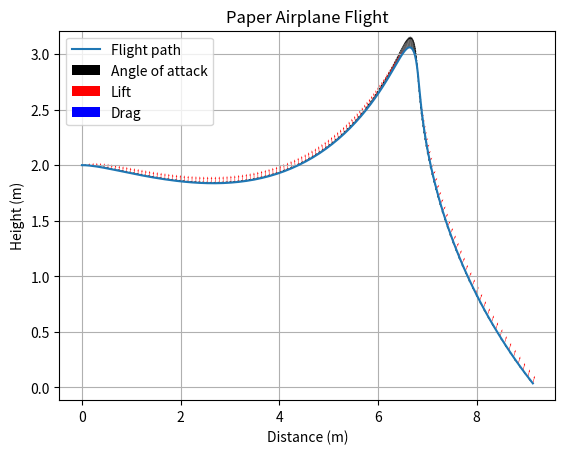

Write Python code to recreate this figure.
import numpy as np
import matplotlib.pyplot as plt
from scipy.integrate import solve_ivp
from dataclasses import dataclass, field


def as_vector(x=None, y=None, magnitude=None, angle=None):
    if magnitude is not None and angle is not None:
        x = magnitude * np.cos(angle)
        y = magnitude * np.sin(angle)
    elif x is None or y is None:
        raise ValueError("Must provide either x and y or magnitude and angle")
    return np.asarray([x, y])


@dataclass
class Plane:
    wing_area: float = 0.01
    mass: float = 0.01
    inertia: float = 0.0001
    cop: np.ndarray = field(default_factory=lambda: np.asarray([0.001, 0]))
    "Center of pressure, relative to the center of mass. Positive x is forward, positive y is up"


class PlaneSim:
    def __init__(self) -> None:
        self.plane = Plane()
        self.g = 9.81  # gravity, m/s^2
        self.rho = 1.225  # air density, kg/m^3
        self.CL_alpha = 2 * np.pi  # lift coefficient per radian
        self.critical_angle = np.deg2rad(90)  # critical angle of attack, radians
        self.Fg = as_vector(0, self.plane.mass * -self.g) # Force of gravity
        self.cop_angle_plane = np.arctan2(self.plane.cop[1], self.plane.cop[0])
        self.cop_arm_length = np.linalg.norm(self.plane.cop)

    # TODO: Should the coefficient of lift be dependent on the angle of attack?
    def get_CL(self, attack_angle):
        return self.CL_alpha * np.sin(attack_angle)

    def get_CD(self, attack_angle):
        return 0.01 + self.get_CL(attack_angle)**2 / (np.pi * 4)

    def _ode(self, t, y, err_limit=1e9):
        vx, vy, alpha, dalpha_dt = y[2:]
        speed = np.sqrt(vx**2 + vy**2)
        motion_angle = np.arctan2(vy, vx) # Angle of motion w.r.t to the x-axis
        attack_angle = alpha - motion_angle # Angle of attack w.r.t to the direction of motion
        # Lift and Drag calculations
        Fp = np.sum(self.calc_pressure_forces(speed, motion_angle, attack_angle), axis=0)
        dv_dt = (Fp + self.Fg) / self.plane.mass
        # Torque and angular acceleration
        tau = self.calc_torque(alpha, dalpha_dt, attack_angle, Fp)
        domega_dt = tau / self.plane.inertia

        dstate_dt = [vx, vy, dv_dt[0], dv_dt[1], dalpha_dt, domega_dt]
        # if np.any(np.asarray(dstate_dt) > err_limit):
        #     raise RuntimeError(f"Things accelerated out of control. Reached {dstate_dt}")
        return dstate_dt

    def dynamic_pressure(self, speed):
        return 0.5 * self.rho * speed**2

    def calc_pressure_forces(self, speed, motion_angle, attack_angle):
        q = self.dynamic_pressure(speed) # Dynamic pressure
        planform_area = self.plane.wing_area * np.cos(attack_angle) # Projected wing area w.r.t to the direction of motion
        frontal_area = self.plane.wing_area * np.sin(attack_angle) # Projected wing area w.r.t to the direction of motion
        # Limit max angle of attack. Too big, and the flow of air over the top of the wing will no longer be smooth and the lift suddenly decreases
        lift = q * planform_area * self.get_CL(attack_angle) # if np.abs(attack_angle) <= self.critical_angle else 0
        lift_vec = as_vector(magnitude=lift, angle=np.pi/2 + motion_angle) # Lift is perpendicular to the direction of motion
        drag = q * frontal_area * self.get_CD(attack_angle)
        drag_vec = as_vector(magnitude=-drag, angle=motion_angle)
        return lift_vec, drag_vec

    def calc_torque(self, alpha, dalpha_dt, attack_angle, Fp):
        cop_arm = as_vector(magnitude=self.cop_arm_length, angle=alpha + self.cop_angle_plane) # COP arm position relative to the x-y reference frame
        tau = np.cross(cop_arm, Fp) # Cross product of lift vector and distance from center of mass
        tau -= self.calc_rotational_drag(dalpha_dt, attack_angle)
        return tau

    # Spin-damping moment
    def calc_rotational_drag(self, dalpha_dt, attack_angle):
        # TODO: Should dynamic pressure be a function of speed, not dalpha_dt?
        return np.sign(dalpha_dt) * self.dynamic_pressure(dalpha_dt) * self.plane.wing_area * self.cop_arm_length * self.get_CD(attack_angle)

    def run(self, t):
        launch_angle = 0
        init_velocity = as_vector(magnitude=5, angle=np.deg2rad(launch_angle))
        init_attack_angle = 0 # degrees
        init_height = 2 # meters
        # Initial conditions: [x_position, y_position, x_velocity, y_velocity, angle_of_attack, angular_velocity]
        initial_conditions = [0, init_height, init_velocity[0], init_velocity[1], np.deg2rad(init_attack_angle + launch_angle), 0]

        duration = [*t][-1]
        solution = solve_ivp(self._ode, (0, duration), initial_conditions, t_eval=t)

        x, y, vx, vy, alpha, omega = solution.y
        above_ground = np.where(y >= 0)[0]
        land_index = above_ground[-1]
        landed_time = t[land_index]
        if landed_time == duration:
            raise RuntimeError(f"Didn't land. Started at height of {init_height} meters, ended at height of {y[land_index]:2f} meters")
        print(f"Landed after {t[land_index]} seconds")

        return solution.y

    def plot(self, results, with_forces=False, with_angle=True):
        x, y, vx, vy, alpha, omega = results
        above_ground = y >= 0
        plt.plot(x[above_ground], y[above_ground])
        legend = ['Flight path']
        if with_angle:
            direction_vecs = as_vector(magnitude=1, angle=alpha[above_ground])
            plt.quiver(x[above_ground], y[above_ground], direction_vecs[0], direction_vecs[1], width=0.001, scale=10, angles='xy', scale_units='xy')
            legend.append('Angle of attack')
        if with_forces:
            speed = np.sqrt(vx**2 + vy**2)
            motion_angle = np.arctan2(vy, vx)
            attack_angle = alpha - motion_angle
            lift, drag = self.calc_pressure_forces(speed, motion_angle, attack_angle)
            plt.quiver(x[above_ground], y[above_ground], lift[0][above_ground], lift[1][above_ground], width=0.001, scale=2, angles='xy', scale_units='xy', color='r')
            plt.quiver(x[above_ground], y[above_ground], drag[0][above_ground], drag[1][above_ground], width=0.001, scale=2, angles='xy', scale_units='xy', color='b')
            legend.extend(['Lift', 'Drag'])
        plt.title('Paper Airplane Flight')
        plt.xlabel('Distance (m)')
        plt.ylabel('Height (m)')
        plt.legend(legend)
        plt.grid(True)
        plt.show()


if __name__ == "__main__":
    duration = 3
    t = np.linspace(0, duration, 201)
    sim = PlaneSim()
    sim.plot(sim.run(t), with_forces=True)
